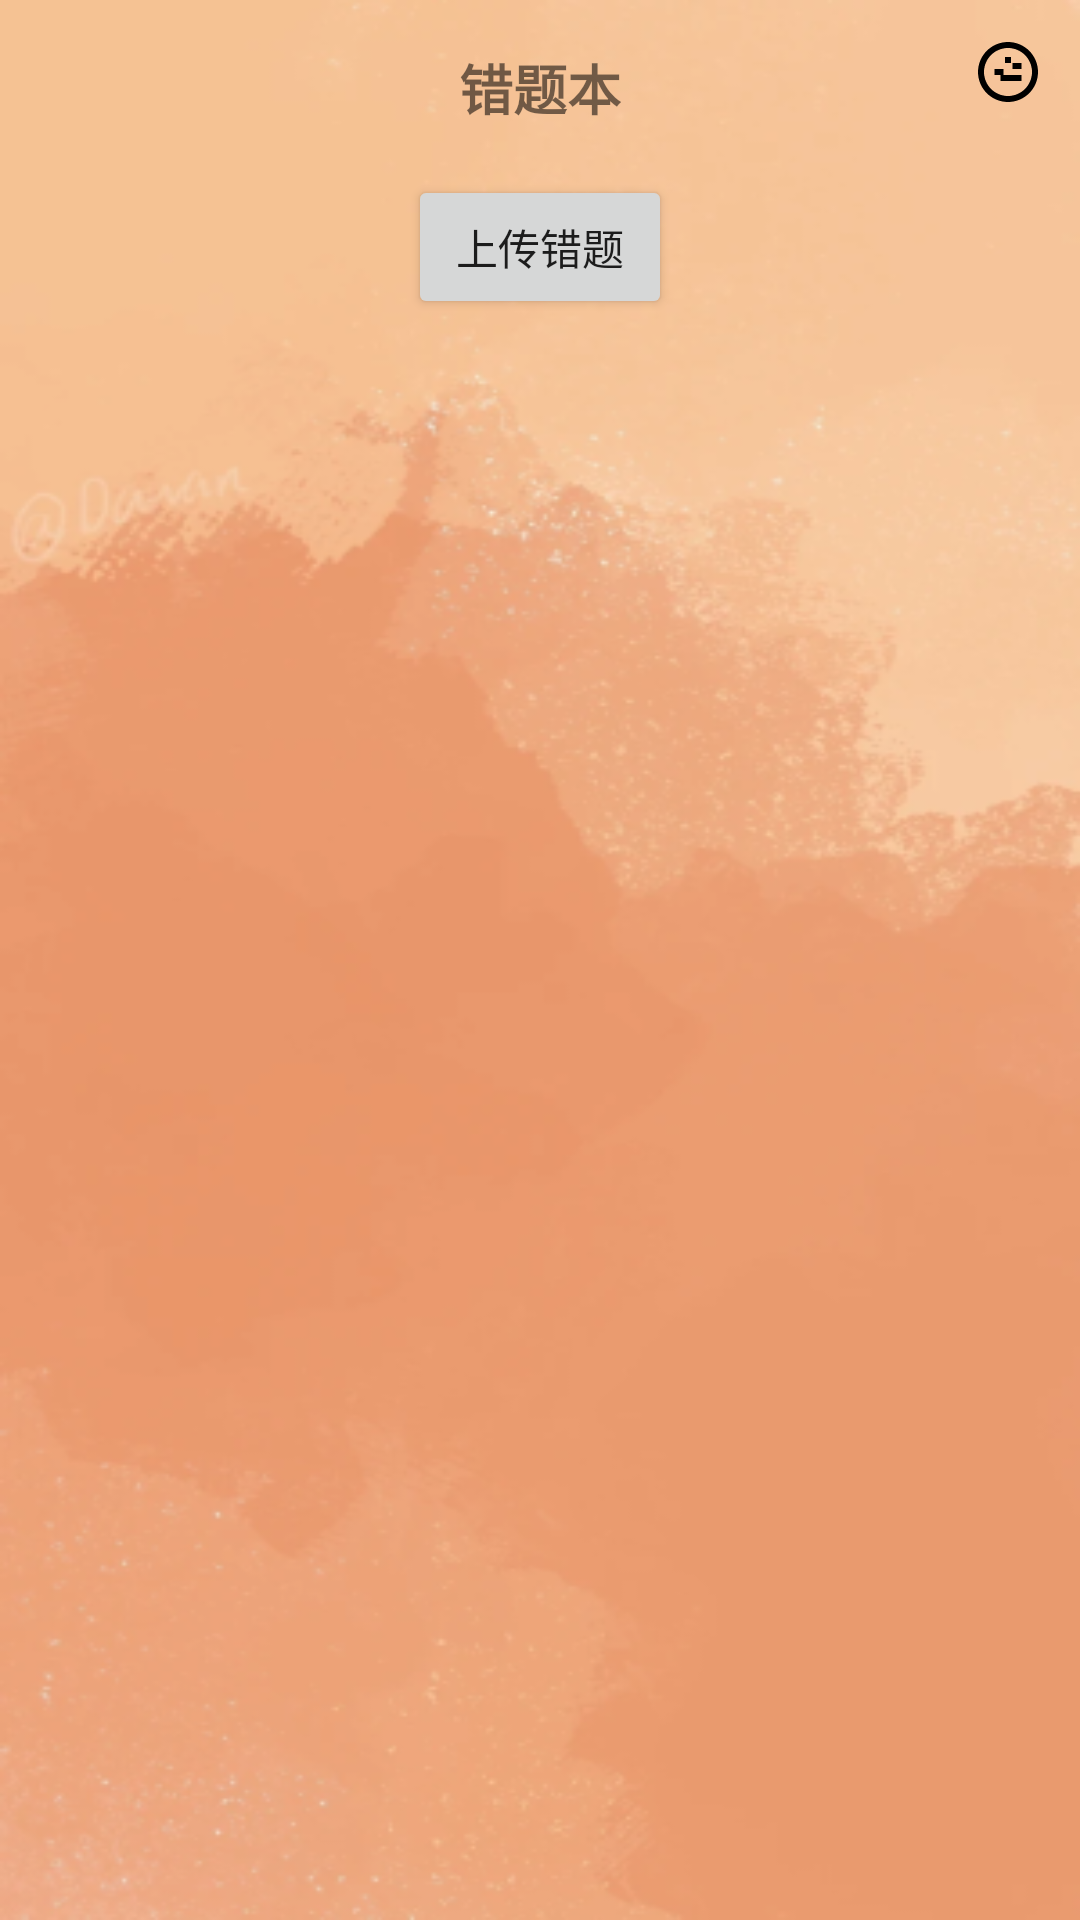

Reconstruct the res/layout file that produces this screen, plus the resources it refers to.
<!-- AndroidManifest.xml: application theme Theme.AIEducation -->
<!-- res/layout/activity_wrongbook.xml -->
<RelativeLayout xmlns:android="http://schemas.android.com/apk/res/android"
    android:layout_width="match_parent"
    android:background="@drawable/bg4"
    android:layout_height="match_parent">

    
    <ImageButton
        android:id="@+id/button_back"
        android:layout_width="48dp"
        android:layout_height="48dp"
        android:layout_alignParentStart="true"
        android:layout_alignParentTop="true"
        android:background="?attr/selectableItemBackgroundBorderless"
        android:contentDescription="返回"
        android:padding="12dp"
        android:src="@drawable/ic_arrow_back" />

    
    <ImageButton
        android:id="@+id/button_ai_analyze"
        android:layout_width="48dp"
        android:layout_height="48dp"
        android:layout_alignParentEnd="true"
        android:layout_alignParentTop="true"
        android:background="?attr/selectableItemBackgroundBorderless"
        android:contentDescription="AI分析"
        android:padding="12dp"
        android:src="@drawable/ic_ai_analyze" />

    
    <TextView
        android:id="@+id/text_title"
        android:layout_width="wrap_content"
        android:layout_height="wrap_content"
        android:layout_centerHorizontal="true"
        android:layout_marginTop="16dp"
        android:text="错题本"
        android:textSize="18sp"
        android:textStyle="bold" />

    
    <Button
        android:id="@+id/button_upload"
        android:layout_width="wrap_content"
        android:layout_height="wrap_content"
        android:layout_below="@id/text_title"
        android:layout_centerHorizontal="true"
        android:layout_marginTop="16dp"
        android:text="上传错题" />

    
    <ScrollView
        android:layout_width="match_parent"
        android:layout_height="wrap_content"
        android:layout_below="@id/button_upload"
        android:layout_marginTop="16dp">

        <LinearLayout
            android:id="@+id/mistakes_container"
            android:layout_width="match_parent"
            android:layout_height="wrap_content"
            android:orientation="vertical">

            
        </LinearLayout>
    </ScrollView>
</RelativeLayout>
<!-- resources referenced by this layout -->
<resources>
  <!-- drawable bg4: png bitmap (drawable, 100853 bytes) -->
  <!-- drawable ic_ai_analyze (drawable) -->
  <vector xmlns:android="http://schemas.android.com/apk/res/android"
      android:width="24dp"
      android:height="24dp"
      android:viewportWidth="24"
      android:viewportHeight="24">
      <path
          android:fillColor="#000000"
          android:pathData="M12,2C6.48,2 2,6.48 2,12s4.48,10 10,10 10-4.48 10-10S17.52,2 12,2zm0,18c-4.41,0 -8-3.59 -8-8s3.59-8 8-8 8,3.59 8,8S16.41,20 12,20zM7.5,11H10.5v2H7.5zm2,2H16.5v2H9.5zm4-4H16.5v2H13.5zM11,7H13v2H11z"/>
  </vector>
  <style name="Theme.AIEducation" parent="Base.Theme.AIEducation" />
  <style name="Base.Theme.AIEducation" parent="Theme.MaterialComponents.DayNight.NoActionBar.Bridge">
          
          
      </style>
</resources>
